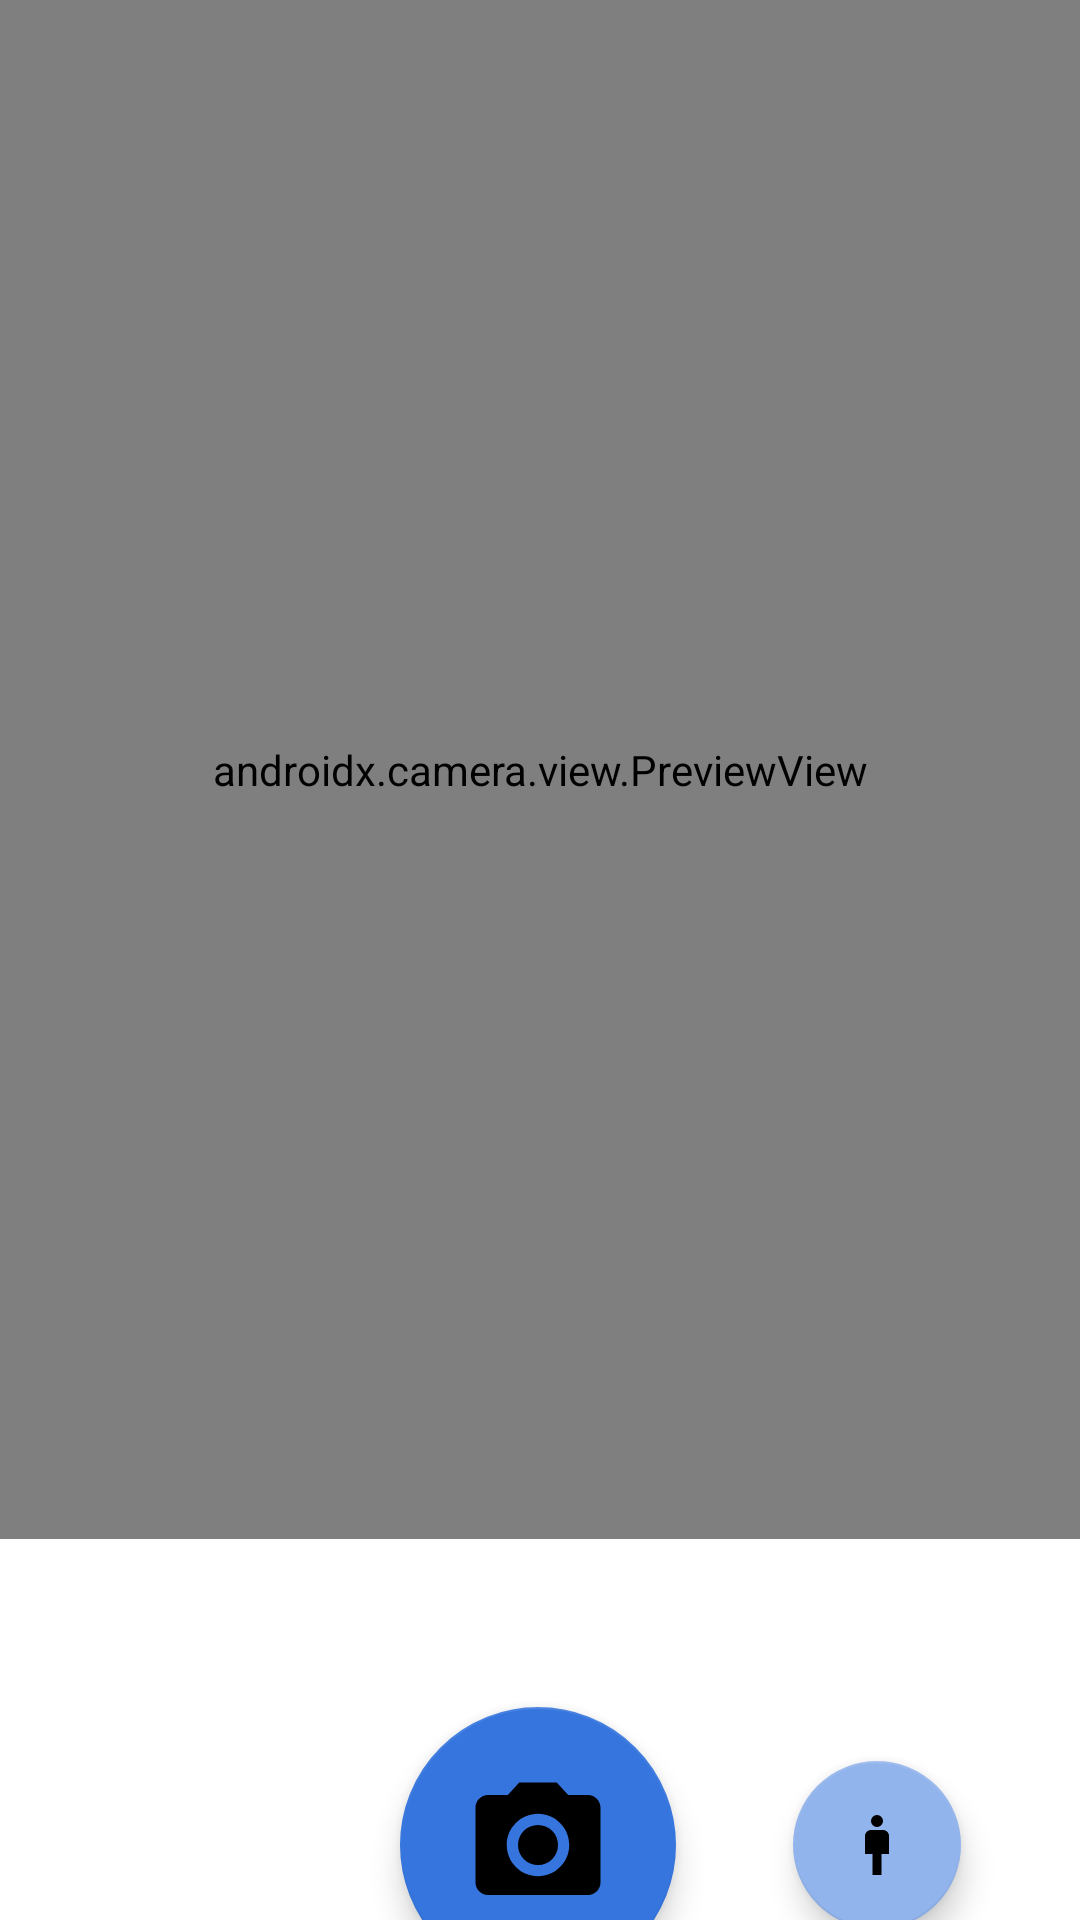

This screen was rendered from an Android layout file. Write that file and the resources it references.
<!-- AndroidManifest.xml: application theme Theme.ActYourPoseApp -->
<!-- res/layout/activity_camera.xml -->
<?xml version="1.0" encoding="utf-8"?>

<androidx.constraintlayout.widget.ConstraintLayout
    xmlns:android="http://schemas.android.com/apk/res/android"
    xmlns:app="http://schemas.android.com/apk/res-auto"
    xmlns:tools="http://schemas.android.com/tools"
    android:layout_width="match_parent"
    android:layout_height="match_parent">

    <androidx.camera.view.PreviewView
        android:id="@+id/viewFinder"
        android:layout_width="match_parent"
        android:layout_height="513dp"
        app:layout_constraintEnd_toEndOf="parent"
        app:layout_constraintStart_toStartOf="parent"
        app:layout_constraintTop_toTopOf="parent">

    </androidx.camera.view.PreviewView>

    <ImageView
        android:id="@+id/switchCamera"
        android:layout_width="40dp"
        android:layout_height="40dp"
        android:layout_marginTop="16dp"
        android:layout_marginEnd="16dp"
        app:layout_constraintEnd_toEndOf="@+id/viewFinder"
        app:layout_constraintTop_toTopOf="parent"
        app:srcCompat="@drawable/ic_baseline_cameraswitch_24"
        android:contentDescription="@string/switch_camera_option_button" />

    <com.google.android.material.floatingactionbutton.FloatingActionButton
        android:id="@+id/fab_take_photo"
        android:layout_width="92dp"
        android:layout_height="93dp"
        android:layout_marginTop="56dp"
        android:clickable="true"
        android:contentDescription="@string/take_a_photo"
        android:focusable="true"
        android:scaleType="center"
        android:tint="@color/white"
        app:backgroundTint="@color/blue"
        app:fabCustomSize="92dp"
        app:layout_constraintEnd_toEndOf="parent"
        app:layout_constraintHorizontal_bias="0.498"
        app:layout_constraintStart_toStartOf="parent"
        app:layout_constraintTop_toBottomOf="@+id/viewFinder"
        app:maxImageSize="50dp"
        app:srcCompat="@drawable/ic_baseline_camera_alt_24" />

    <com.google.android.material.floatingactionbutton.FloatingActionButton
        android:id="@+id/fab_pose_menu"
        android:layout_width="wrap_content"
        android:layout_height="wrap_content"
        android:layout_marginEnd="32dp"
        android:clickable="true"
        android:contentDescription="@string/pose_button"
        android:focusable="true"
        android:tint="@color/white"
        app:backgroundTint="@color/blue_light"
        app:layout_constraintBottom_toBottomOf="@+id/fab_take_photo"
        app:layout_constraintEnd_toEndOf="parent"
        app:layout_constraintHorizontal_bias="0.833"
        app:layout_constraintStart_toEndOf="@+id/fab_take_photo"
        app:layout_constraintTop_toTopOf="@+id/fab_take_photo"
        app:srcCompat="@drawable/ic_baseline_man_2_24" />

    <androidx.recyclerview.widget.RecyclerView
        android:id="@+id/rv_pose_list"
        android:layout_width="match_parent"
        android:layout_height="66dp"
        android:layout_marginStart="8dp"
        android:layout_marginEnd="8dp"
        android:orientation="horizontal"
        android:visibility="gone"
        app:layout_constraintBottom_toBottomOf="parent"
        app:layout_constraintEnd_toEndOf="parent"
        app:layout_constraintHorizontal_bias="0.428"
        app:layout_constraintStart_toStartOf="parent"
        app:layout_constraintTop_toBottomOf="@+id/viewFinder"
        app:layout_constraintVertical_bias="0.466"
        tools:listitem="@layout/item_pose"
        tools:visibility="visible" />

    <ImageView
        android:id="@+id/iv_exit_button"
        android:layout_width="45dp"
        android:layout_height="33dp"
        android:layout_marginStart="8dp"
        android:layout_marginTop="8dp"
        android:visibility="gone"
        app:layout_constraintStart_toStartOf="parent"
        app:layout_constraintTop_toBottomOf="@+id/viewFinder"
        app:srcCompat="@drawable/ic_baseline_cancel_24"
        tools:visibility="visible" />

</androidx.constraintlayout.widget.ConstraintLayout>
<!-- res/layout/item_pose.xml (included above) -->
<?xml version="1.0" encoding="utf-8"?>

<androidx.constraintlayout.widget.ConstraintLayout xmlns:android="http://schemas.android.com/apk/res/android"
    xmlns:app="http://schemas.android.com/apk/res-auto"
    xmlns:tools="http://schemas.android.com/tools"
    android:layout_width="wrap_content"
    android:layout_height="wrap_content"
    android:layout_marginEnd="10dp">

    <ImageView
        android:id="@+id/iv_pose"
        android:layout_width="90dp"
        android:layout_height="90dp"
        android:contentDescription="@string/image_pose_item"
        android:layout_marginBottom="5dp"
        app:layout_constraintBottom_toBottomOf="parent"
        app:layout_constraintEnd_toEndOf="parent"
        app:layout_constraintStart_toStartOf="parent"
        app:layout_constraintTop_toTopOf="parent"
        tools:srcCompat="@tools:sample/avatars" />
</androidx.constraintlayout.widget.ConstraintLayout>
<!-- resources referenced by this layout -->
<resources>
  <color name="blue">#3575DD</color>
  <color name="blue_light">#92B4EC</color>
  <color name="white">#FFFFFFFF</color>
  <!-- drawable ic_baseline_camera_alt_24 (drawable) -->
  <vector android:height="50dp" android:tint="#FFFFFF"
      android:viewportHeight="24" android:viewportWidth="24"
      android:width="50dp" xmlns:android="http://schemas.android.com/apk/res/android">
      <path android:fillColor="@android:color/white" android:pathData="M12,12m-3.2,0a3.2,3.2 0,1 1,6.4 0a3.2,3.2 0,1 1,-6.4 0"/>
      <path android:fillColor="@android:color/white" android:pathData="M9,2L7.17,4L4,4c-1.1,0 -2,0.9 -2,2v12c0,1.1 0.9,2 2,2h16c1.1,0 2,-0.9 2,-2L22,6c0,-1.1 -0.9,-2 -2,-2h-3.17L15,2L9,2zM12,17c-2.76,0 -5,-2.24 -5,-5s2.24,-5 5,-5 5,2.24 5,5 -2.24,5 -5,5z"/>
  </vector>
  <!-- drawable ic_baseline_cancel_24 (drawable) -->
  <vector android:height="24dp" android:tint="#110F0F"
      android:viewportHeight="24" android:viewportWidth="24"
      android:width="24dp" xmlns:android="http://schemas.android.com/apk/res/android">
      <path android:fillColor="@android:color/white" android:pathData="M12,2C6.47,2 2,6.47 2,12s4.47,10 10,10 10,-4.47 10,-10S17.53,2 12,2zM17,15.59L15.59,17 12,13.41 8.41,17 7,15.59 10.59,12 7,8.41 8.41,7 12,10.59 15.59,7 17,8.41 13.41,12 17,15.59z"/>
  </vector>
  <!-- drawable ic_baseline_man_2_24 (drawable) -->
  <vector android:height="24dp" android:tint="#FFFFFF"
      android:viewportHeight="24" android:viewportWidth="24"
      android:width="24dp" xmlns:android="http://schemas.android.com/apk/res/android">
      <path android:fillColor="@android:color/white" android:pathData="M14,7h-4C8.9,7 8,7.9 8,9v6h2.5v7h3v-7H16V9C16,7.9 15.1,7 14,7z"/>
      <path android:fillColor="@android:color/white" android:pathData="M12,4m-2,0a2,2 0,1 1,4 0a2,2 0,1 1,-4 0"/>
  </vector>
  <string name="pose_button">Pose Button</string>
  <string name="switch_camera_option_button">Switch Camera Option Button</string>
  <string name="take_a_photo">Take A photo</string>
  <style name="Theme.ActYourPoseApp" parent="Theme.MaterialComponents.DayNight.DarkActionBar">
          
          <item name="colorPrimary">@color/blue</item>
          <item name="colorPrimaryVariant">@color/purple_700</item>
          <item name="colorOnPrimary">@color/white</item>
          
          <item name="colorSecondary">@color/teal_200</item>
          <item name="colorSecondaryVariant">@color/teal_700</item>
          <item name="colorOnSecondary">@color/black</item>
          
          <item name="android:statusBarColor" tools:targetApi="l">?attr/colorPrimaryVariant</item>
          
      </style>
  <color name="purple_700">#FF3700B3</color>
  <color name="teal_200">#FF03DAC5</color>
  <color name="teal_700">#FF018786</color>
  <color name="black">#FF000000</color>
</resources>
